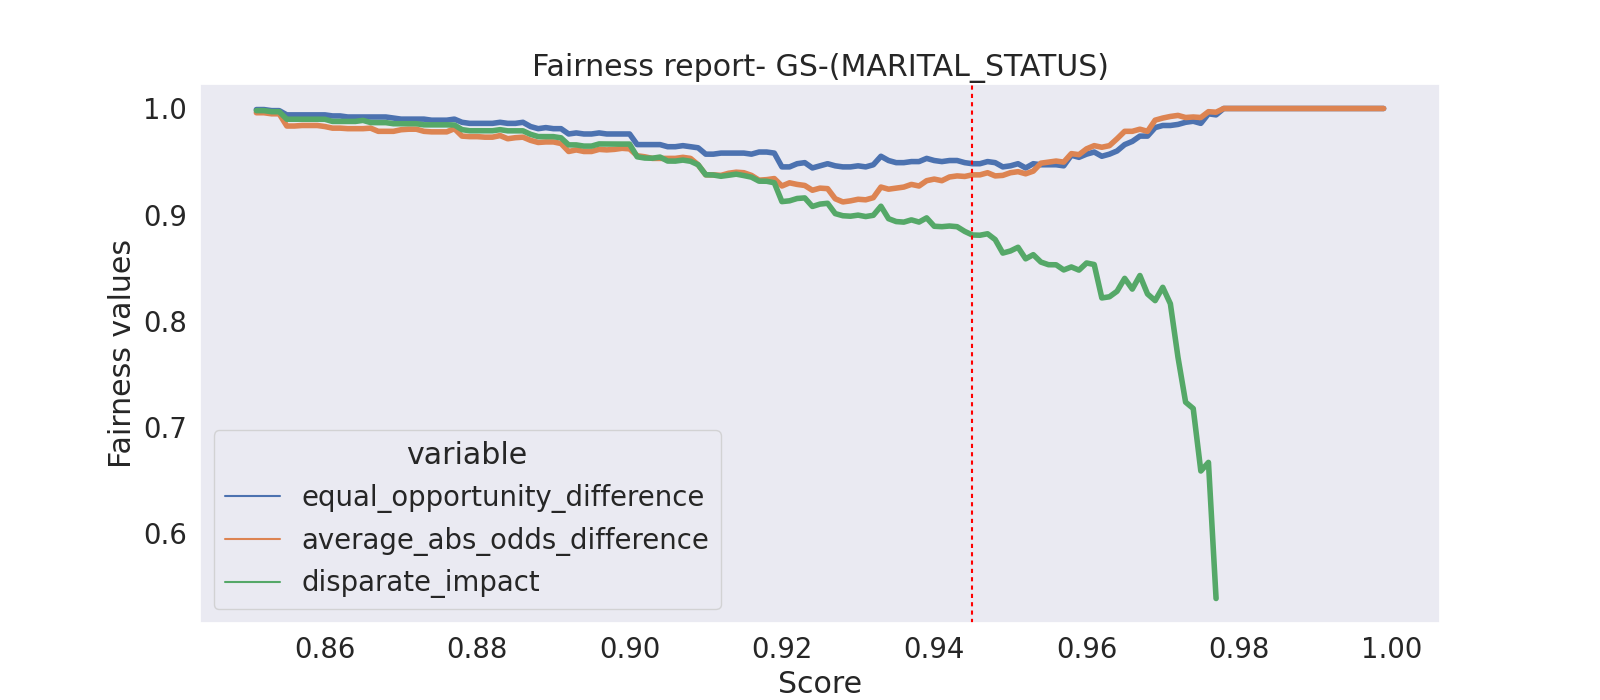

The data file committed next to this chart (first rows):
threshold, equal_opportunity_difference, average_abs_odds_difference, disparate_impact
0.999, 1.0, 1.0, 
0.998, 1.0, 1.0, 
0.997, 1.0, 1.0, 
0.996, 1.0, 1.0, 
0.995, 1.0, 1.0, 
0.994, 1.0, 1.0, 
0.993, 1.0, 1.0, 
0.992, 1.0, 1.0, 
0.991, 1.0, 1.0, 
0.99, 1.0, 1.0, 
0.989, 1.0, 1.0, 
0.988, 1.0, 1.0, 
0.987, 1.0, 1.0, 
0.986, 1.0, 1.0, 
0.985, 1.0, 1.0, 
0.984, 1.0, 1.0, 
0.983, 1.0, 1.0, 
0.982, 1.0, 1.0, 
0.981, 1.0, 1.0, 
0.98, 1.0, 1.0, 
0.979, 1.0, 1.0, 
0.978, 1.0, 1.0, 
0.977, 0.994, 0.9965, 0.5385
0.976, 0.995, 0.997, 0.6667
0.975, 0.986, 0.9915, 0.6585
0.974, 0.988, 0.992, 0.7174
0.973, 0.987, 0.9915, 0.7234
0.972, 0.985, 0.9935, 0.7656
0.971, 0.984, 0.9925, 0.8161
0.97, 0.984, 0.991, 0.8316
0.969, 0.982, 0.989, 0.819
0.968, 0.974, 0.9785, 0.8253
0.967, 0.974, 0.9805, 0.8427
0.966, 0.969, 0.9785, 0.8299
0.965, 0.966, 0.9785, 0.84
0.964, 0.96, 0.9715, 0.8279
0.963, 0.957, 0.965, 0.8226
0.962, 0.955, 0.9635, 0.8216
0.961, 0.959, 0.965, 0.853
0.96, 0.957, 0.962, 0.8545
0.959, 0.954, 0.9565, 0.8478
0.958, 0.956, 0.9575, 0.8507
0.957, 0.946, 0.9495, 0.8479
0.956, 0.947, 0.9505, 0.8528
0.955, 0.947, 0.9495, 0.8529
0.954, 0.947, 0.9485, 0.8554
0.953, 0.948, 0.941, 0.8623
0.952, 0.944, 0.9385, 0.8584
0.951, 0.948, 0.9405, 0.8693
0.95, 0.946, 0.9395, 0.8658
0.949, 0.945, 0.937, 0.8638
0.948, 0.949, 0.9365, 0.8765
0.947, 0.95, 0.9395, 0.882
0.946, 0.948, 0.9375, 0.8806
0.945, 0.948, 0.9375, 0.8809
0.944, 0.949, 0.936, 0.8843
0.943, 0.951, 0.9365, 0.8887
0.942, 0.951, 0.9355, 0.8893
0.941, 0.95, 0.932, 0.8887
0.94, 0.951, 0.9335, 0.8891
... 940 more rows
